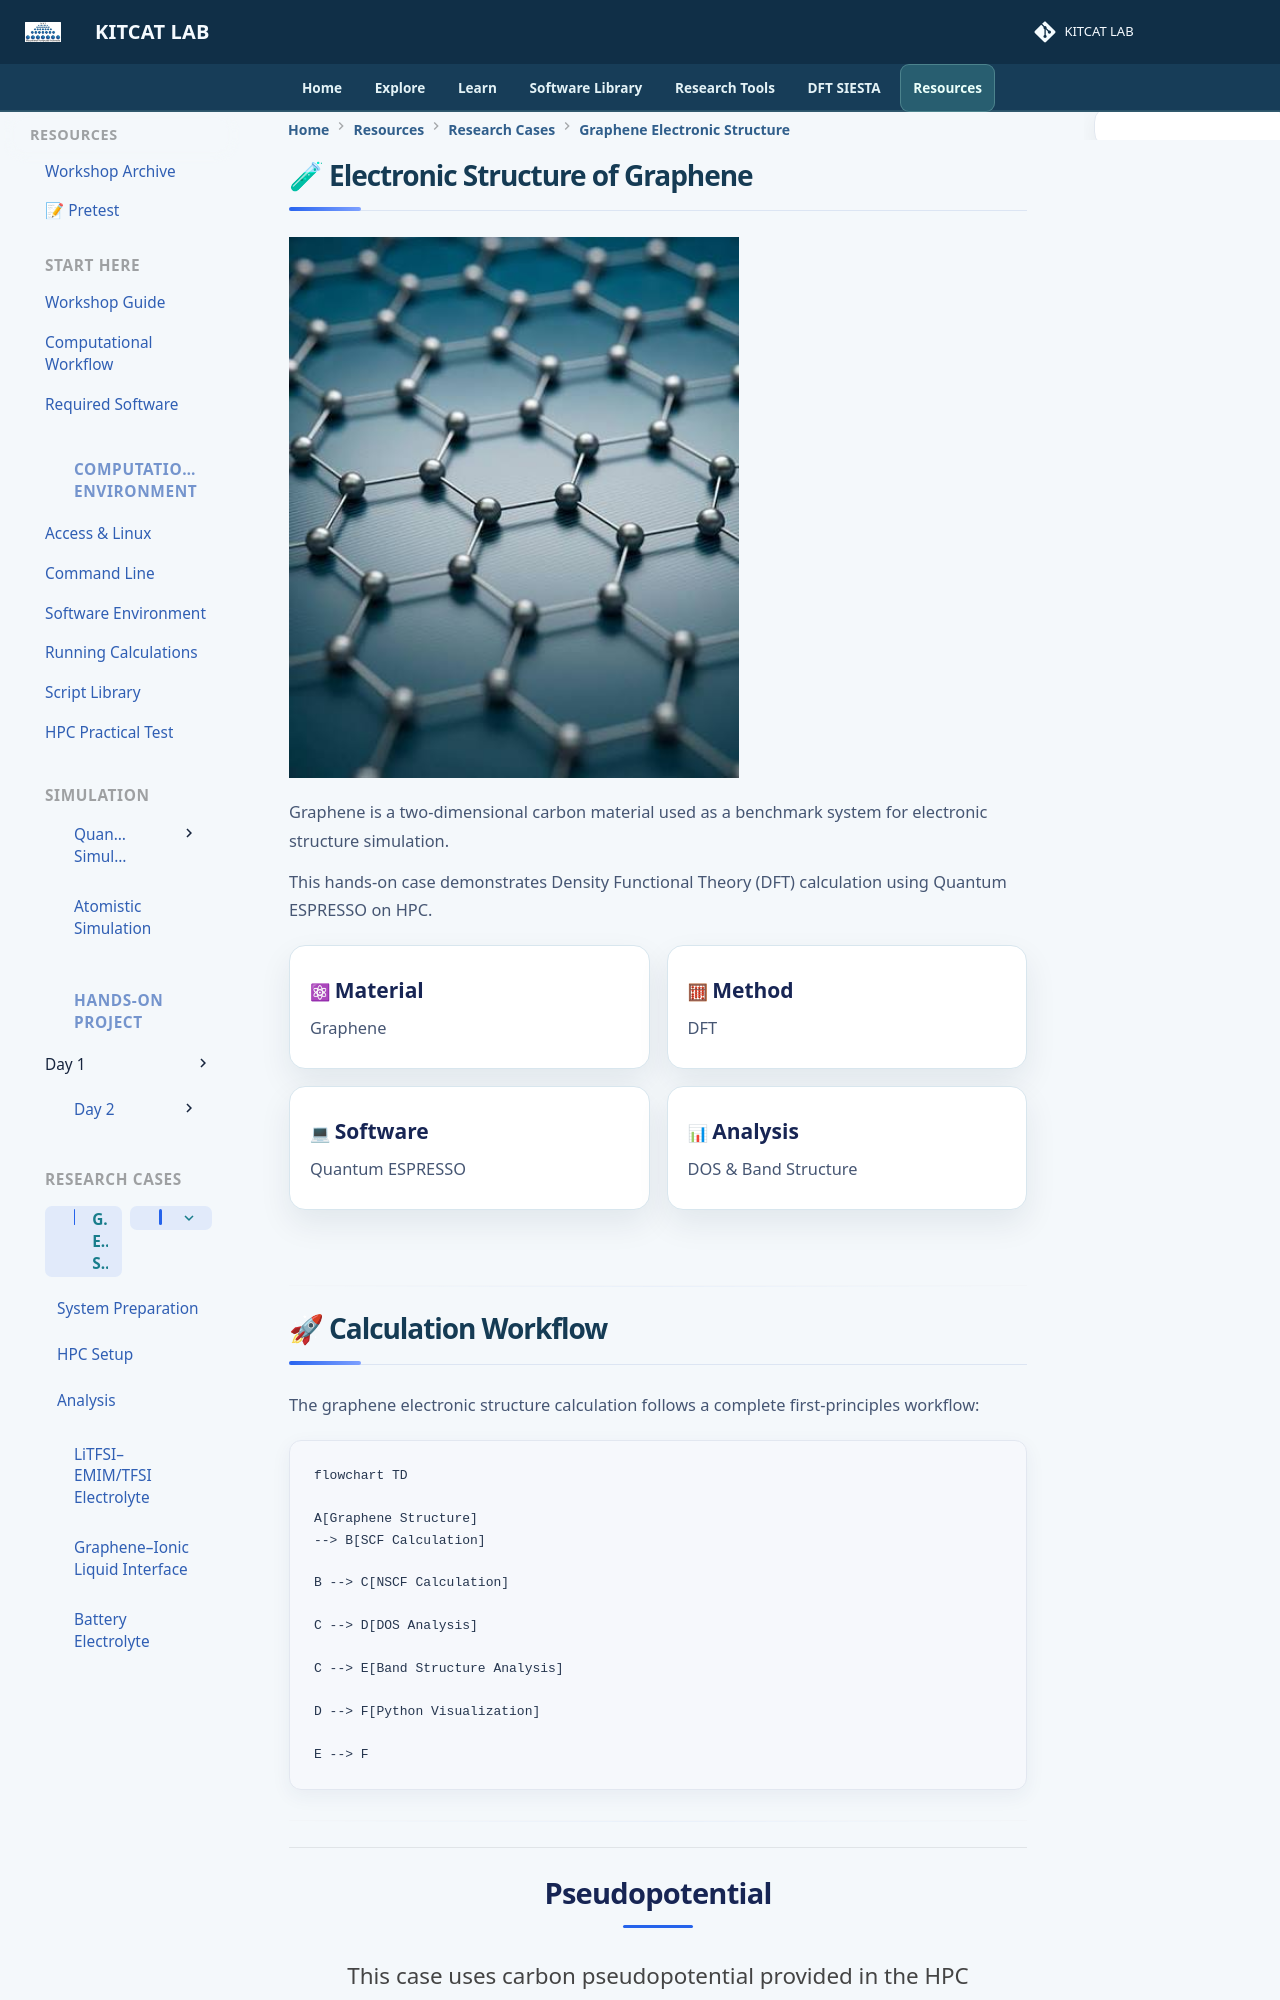

repository: lala002-brin/MKI-Workshop · page: hands-on-project/research-cases/graphene/index.html · generator: mkdocs

# 🧪 Electronic Structure of Graphene


<img src="../../../assets/images/research-cases/graphene.jpg" width="450">


Graphene is a two-dimensional carbon material used as a
benchmark system for electronic structure simulation.

This hands-on case demonstrates Density Functional Theory (DFT)
calculation using Quantum ESPRESSO on HPC.


<div class="grid cards" markdown>


- ⚛ **Material**

    Graphene


- 🧮 **Method**

    DFT


- 💻 **Software**

    Quantum ESPRESSO


- 📊 **Analysis**

    DOS & Band Structure


</div>


---

# 🚀 Calculation Workflow


The graphene electronic structure calculation follows a
complete first-principles workflow:


```mermaid
flowchart TD

A[Graphene Structure]
--> B[SCF Calculation]

B --> C[NSCF Calculation]

C --> D[DOS Analysis]

C --> E[Band Structure Analysis]

D --> F[Python Visualization]

E --> F
```

---

## Pseudopotential


This case uses carbon pseudopotential provided in the HPC environment.


```text
C.pbe-n-kjpaw_psl.1.0.0.UPF
```
---

The pseudopotential file is automatically available
through the HPC environment and does not require
manual upload.
